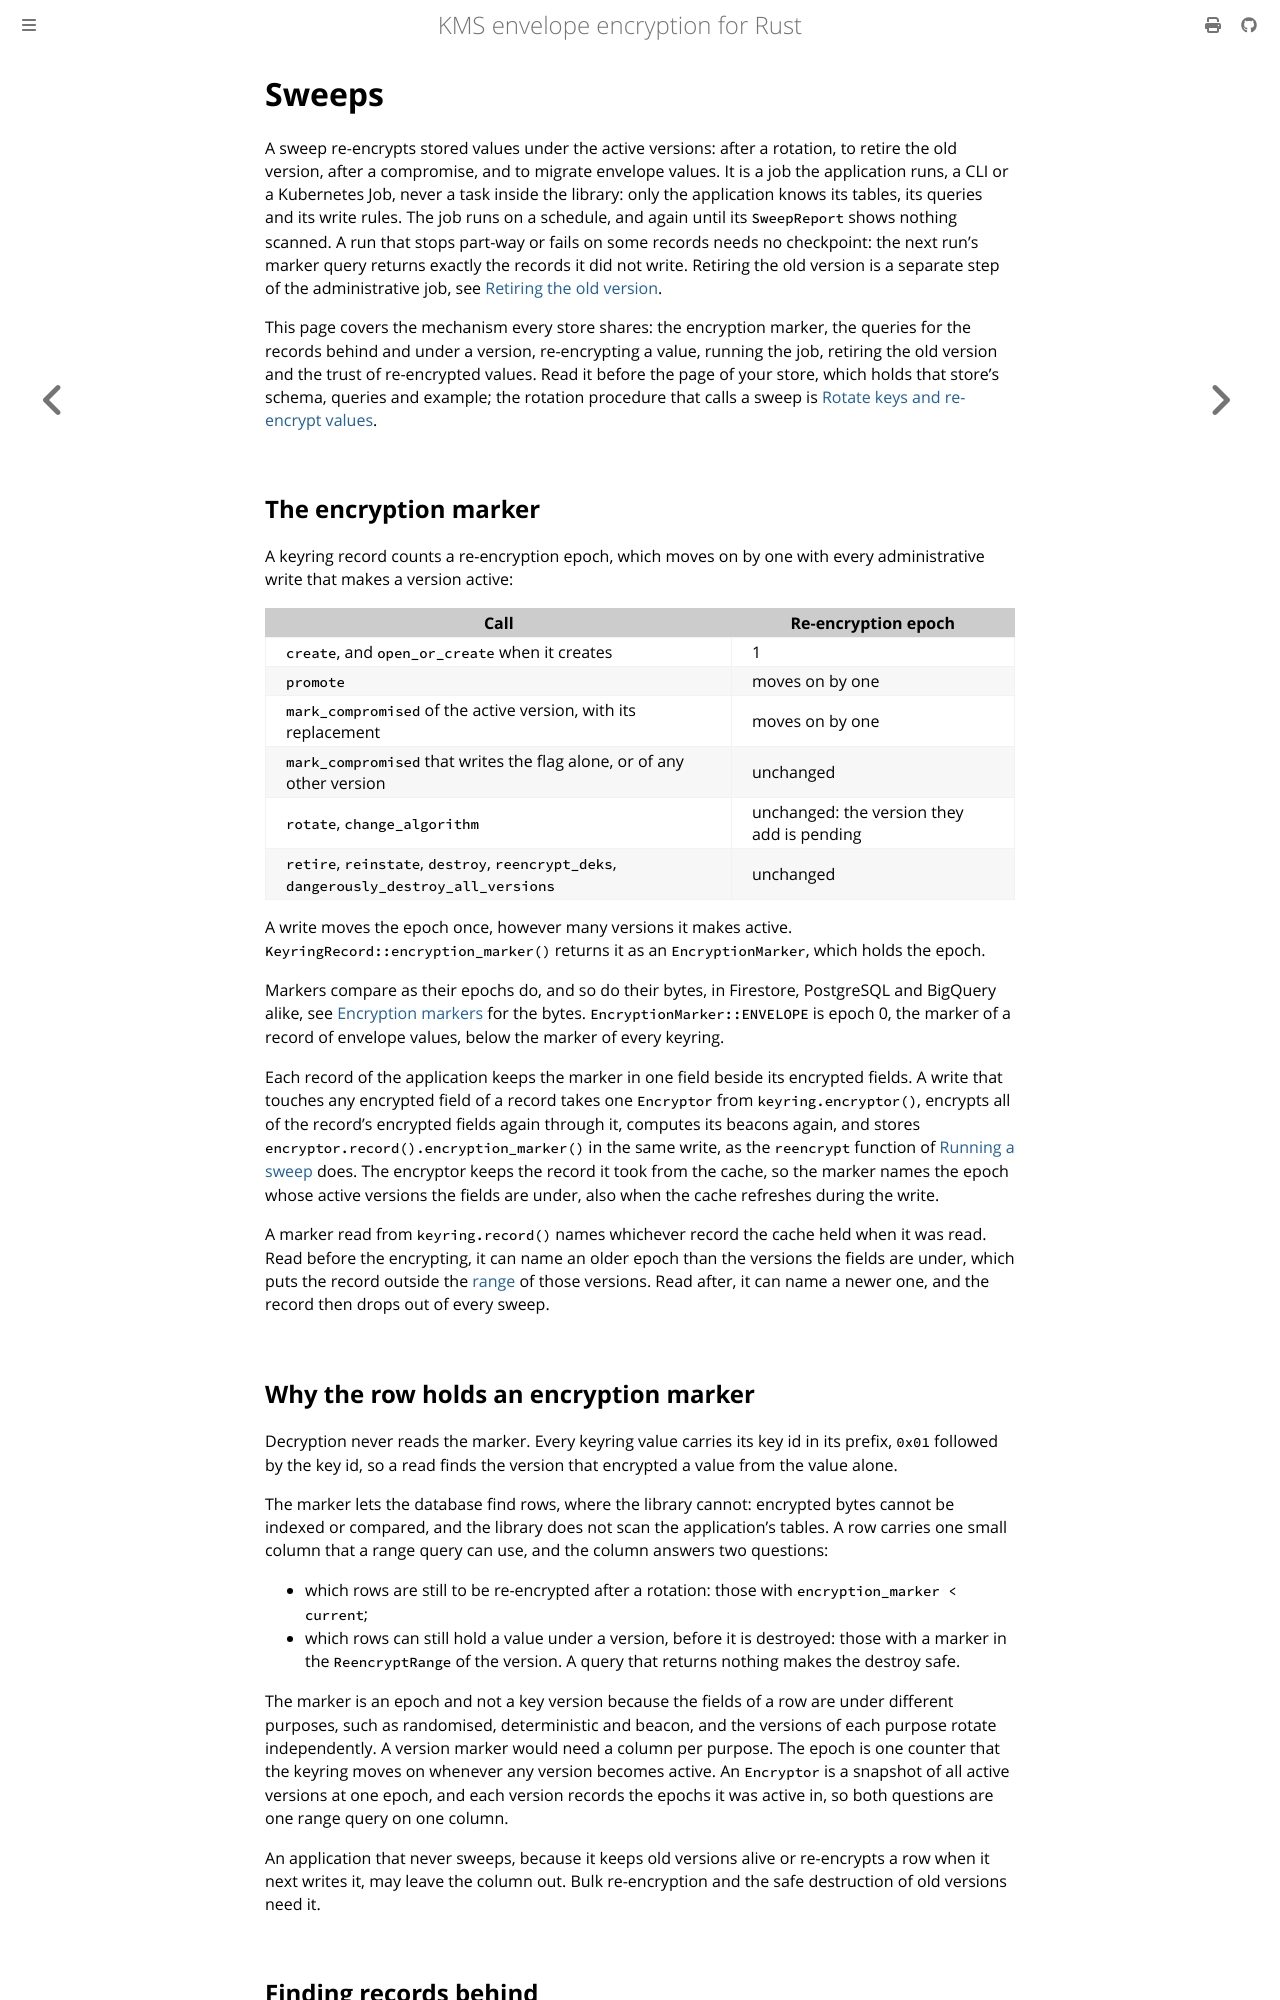

repository: abdolence/kms-aead-rs · page: production/sweeps.html · generator: mdbook

# Sweeps

A sweep re-encrypts stored values under the active versions: after a rotation, to retire the old
version, after a compromise, and to migrate envelope values. It is a job the application runs, a
CLI or a Kubernetes Job, never a task inside the library: only the application knows its tables,
its queries and its write rules. The job runs on a schedule, and again until its `SweepReport`
shows nothing scanned. A run that stops part-way or fails on some records needs no checkpoint: the
next run's marker query returns exactly the records it did not write. Retiring the old version is
a separate step of the administrative job, see [Retiring the old version](#retiring-the-old-version).

This page covers the mechanism every store shares: the encryption marker, the queries for the
records behind and under a version, re-encrypting a value, running the job, retiring the old
version and the trust of re-encrypted values. Read it before the page of your store, which holds
that store's schema, queries and example; the rotation procedure that calls a sweep is
[Rotate keys and re-encrypt values](./rotation.md).

## The encryption marker

A keyring record counts a re-encryption epoch, which moves on by one with every administrative write
that makes a version active:

| Call | Re-encryption epoch |
|---|---|
| `create`, and `open_or_create` when it creates | 1 |
| `promote` | moves on by one |
| `mark_compromised` of the active version, with its replacement | moves on by one |
| `mark_compromised` that writes the flag alone, or of any other version | unchanged |
| `rotate`, `change_algorithm` | unchanged: the version they add is pending |
| `retire`, `reinstate`, `destroy`, `reencrypt_deks`, `dangerously_destroy_all_versions` | unchanged |

A write moves the epoch once, however many versions it makes active.
`KeyringRecord::encryption_marker()` returns it as an `EncryptionMarker`, which holds the epoch.

Markers compare as their epochs do, and so do their bytes, in Firestore, PostgreSQL and BigQuery
alike, see [Encryption markers](../formats/keyring-records.md#encryption-markers) for the bytes.
`EncryptionMarker::ENVELOPE` is epoch 0, the marker of a record of envelope values, below the
marker of every keyring.

Each record of the application keeps the marker in one field beside its encrypted fields. A write
that touches any encrypted field of a record takes one `Encryptor` from `keyring.encryptor()`,
encrypts all of the record's encrypted fields again through it, computes its beacons again, and
stores `encryptor.record().encryption_marker()` in the same write, as the `reencrypt` function of
[Running a sweep](#running-a-sweep) does. The encryptor keeps the record it took from the cache, so the marker names
the epoch whose active versions the fields are under, also when the cache refreshes during the
write.

A marker read from `keyring.record()` names whichever record the cache held when it was read. Read
before the encrypting, it can name an older epoch than the versions the fields are under, which puts
the record outside the [range](#records-under-a-version) of those versions. Read after, it can name
a newer one, and the record then drops out of every sweep.

## Why the row holds an encryption marker

Decryption never reads the marker. Every keyring value carries its key id in its prefix, `0x01`
followed by the key id, so a read finds the version that encrypted a value from the value alone.

The marker lets the database find rows, where the library cannot: encrypted bytes cannot be indexed
or compared, and the library does not scan the application's tables. A row carries one small
column that a range query can use, and the column answers two questions:

- which rows are still to be re-encrypted after a rotation: those with `encryption_marker < current`;
- which rows can still hold a value under a version, before it is destroyed: those with a marker
  in the `ReencryptRange` of the version. A query that returns nothing makes the destroy safe.

The marker is an epoch and not a key version because the fields of a row are under different
purposes, such as randomised, deterministic and beacon, and the versions of each purpose rotate
independently. A version marker would need a column per purpose. The epoch is one counter that the
keyring moves on whenever any version becomes active. An `Encryptor` is a snapshot of all active
versions at one epoch, and each version records the epochs it was active in, so both questions are
one range query on one column.

An application that never sweeps, because it keeps old versions alive or re-encrypts a row when it
next writes it, may leave the column out. Bulk re-encryption and the safe destruction of old
versions need it.
